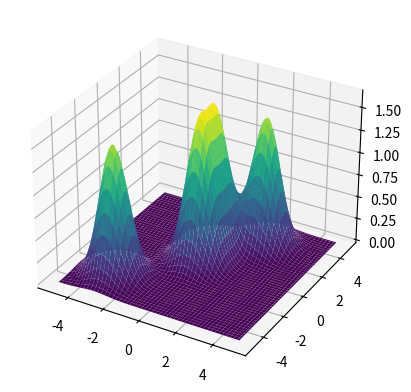

The matplotlib source for this figure:
import matplotlib.pyplot as plt
import numpy as np

# constants
e_0 = 8.85e-12
e = 1.602e-19


field = lambda x, y, coor: 1 / (4 * np.pi * e_0) * e / np.exp((x-coor[0])**2 + (y-coor[1])**2) # assuming particle is centered on coor, taking the exponential of the distance to not jump to infty
# note that this is not the force felt by a second particle of arbitrary charge Q, this is the electrical field E

array = np.linspace(-5, 5, 100)

# list of particles that influence the field
p_list = [
	(0, 0),
	(2, 3),
	(0, 1.5),
	(-3, -3)
	]

x, y = np.meshgrid(array, array)
z = sum([field(x, y, coor) for coor in p_list])

# the plot shows the combined effect of all those particles on a virtual particle of charge e, at every point of the grid
fig = plt.figure()
ax = plt.axes(projection='3d')

ax.plot_surface(x, y, z, cmap='viridis')
plt.show()
